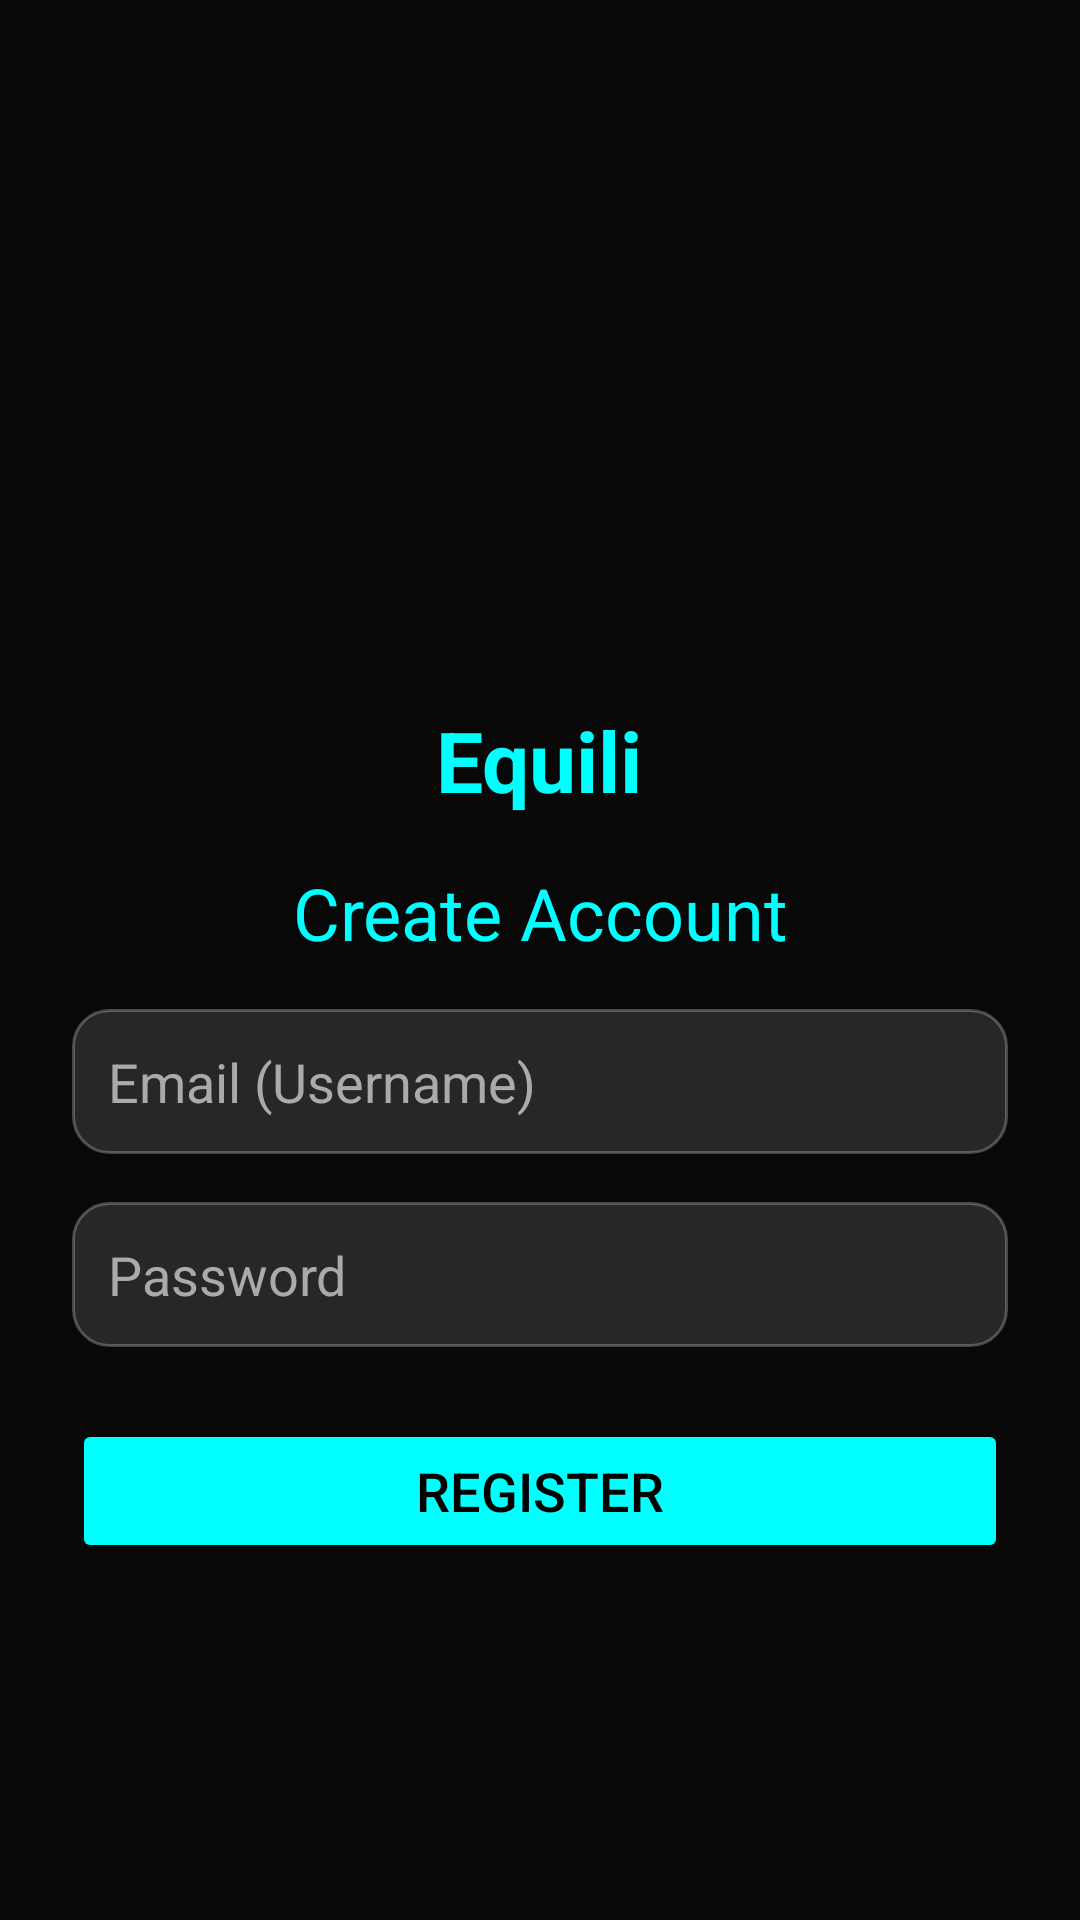

This screen was rendered from an Android layout file. Write that file and the resources it references.
<!-- AndroidManifest.xml: application theme Theme.Equili -->
<!-- res/layout/activity_register.xml -->
<?xml version="1.0" encoding="utf-8"?>
<FrameLayout
    xmlns:android="http://schemas.android.com/apk/res/android"
    android:layout_width="match_parent"
    android:layout_height="match_parent">

    
    <ImageView
        android:layout_width="match_parent"
        android:layout_height="match_parent"
        android:src="@drawable/background"
        android:scaleType="centerCrop"/>

    
    <View
        android:layout_width="match_parent"
        android:layout_height="match_parent"
        android:background="?attr/appOverlayColor"/>

    <LinearLayout
        android:layout_width="match_parent"
        android:layout_height="match_parent"
        android:orientation="vertical"
        android:gravity="center"
        android:padding="24dp">

        <ImageView
            android:layout_width="100dp"
            android:layout_height="100dp"
            android:src="@drawable/equili_logo"
            android:layout_marginBottom="16dp"/>

        <TextView
            android:layout_width="wrap_content"
            android:layout_height="wrap_content"
            android:text="Equili"
            android:textSize="28sp"
            android:textStyle="bold"
            android:textColor="?attr/colorPrimary"/>

        <TextView
            android:layout_width="match_parent"
            android:layout_height="wrap_content"
            android:text="Create Account"
            android:textSize="24sp"
            android:textColor="?attr/colorPrimary"
            android:gravity="center"
            android:layout_marginTop="16dp"
            android:layout_marginBottom="16dp"/>

        <EditText
            android:id="@+id/etEmail"
            android:layout_width="match_parent"
            android:layout_height="wrap_content"
            android:hint="Email (Username)"
            android:inputType="textEmailAddress"
            android:textColor="?attr/appTextColorPrimary"
            android:textColorHint="?attr/appTextColorSecondary"
            android:padding="12dp"
            android:background="@drawable/glass_card"/>

        <EditText
            android:id="@+id/etPassword"
            android:layout_width="match_parent"
            android:layout_height="wrap_content"
            android:layout_marginTop="16dp"
            android:hint="Password"
            android:inputType="textPassword"
            android:textColor="?attr/appTextColorPrimary"
            android:textColorHint="?attr/appTextColorSecondary"
            android:padding="12dp"
            android:background="@drawable/glass_card"/>

        <Button
            android:id="@+id/btnRegister"
            android:text="Register"
            android:layout_marginTop="24dp"
            android:layout_width="match_parent"
            android:layout_height="wrap_content"
            android:backgroundTint="?attr/colorPrimary"
            android:textColor="@color/black"
            android:textSize="18sp"/>

    </LinearLayout>
</FrameLayout>
<!-- resources referenced by this layout -->
<resources>
  <color name="black">#FF000000</color>
  <!-- drawable glass_card (drawable) -->
  <?xml version="1.0" encoding="utf-8"?>
  <shape xmlns:android="http://schemas.android.com/apk/res/android">
      <solid android:color="?attr/appCardBackground"/>
      <corners android:radius="12dp"/>
      <stroke android:width="1dp" android:color="?attr/appCardStroke"/>
  </shape>
  <style name="Theme.Equili" parent="Base.Theme.Equili" />
  <style name="Base.Theme.Equili" parent="Theme.Material3.Light.NoActionBar">
  
          
          <item name="colorPrimary">@color/cyan</item>
          <item name="colorOnPrimary">@color/black</item>
  
          
          <item name="android:windowBackground">@color/app_bg</item>
  
          
          <item name="appOverlayColor">@color/app_overlay</item>
          <item name="appCardBackground">@color/app_card_bg</item>
          <item name="appCardStroke">@color/app_card_stroke</item>
          <item name="appTextColorPrimary">@color/app_text_primary</item>
          <item name="appTextColorSecondary">@color/app_text_secondary</item>
      </style>
  <color name="cyan">#00FFFF</color>
  <color name="app_bg">#121212</color>
  <color name="app_overlay">#90000000</color>
  <color name="app_card_bg">#20FFFFFF</color>
  <color name="app_card_stroke">#40FFFFFF</color>
  <color name="app_text_primary">#FFFFFF</color>
  <color name="app_text_secondary">#AAAAAA</color>
</resources>
